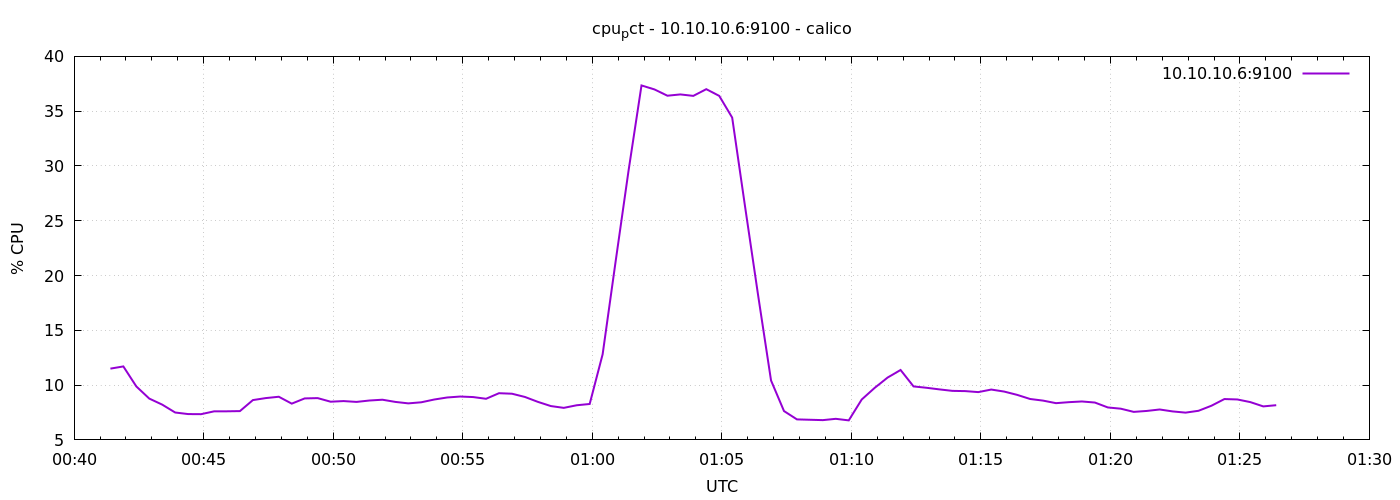

The table this chart was drawn from, first rows:
1776818484	11.504761904763573
1776818514	11.7
1776818544	9.881
1776818574	8.771
1776818604	8.219
1776818634	7.5
1776818664	7.357
1776818694	7.348
1776818724	7.605
1776818754	7.61
1776818784	7.629
1776818814	8.633
1776818844	8.816
1776818874	8.938
1776818904	8.31
1776818934	8.786
1776818964	8.814
1776818994	8.486
1776819024	8.543
1776819054	8.468
1776819084	8.595
1776819114	8.667
1776819144	8.467
1776819174	8.333
1776819204	8.433
1776819234	8.686
1776819264	8.871
1776819294	8.957
1776819324	8.91
1776819354	8.752
1776819384	9.262
1776819414	9.214
1776819444	8.919
1776819474	8.471
1776819504	8.088
1776819534	7.924
1776819564	8.162
1776819594	8.277
1776819624	12.81
1776819654	21.26
1776819684	29.57
1776819714	37.35
1776819744	36.98
1776819774	36.41
1776819804	36.53
1776819834	36.4
1776819864	37.01
1776819894	36.4
1776819924	34.41
1776819954	26.25
1776819984	18.22
1776820014	10.42
1776820044	7.633
1776820074	6.871
1776820104	6.838
1776820134	6.805
1776820164	6.924
1776820194	6.781
1776820224	8.686
1776820254	9.748
1776820284	10.69
... 30 more rows
